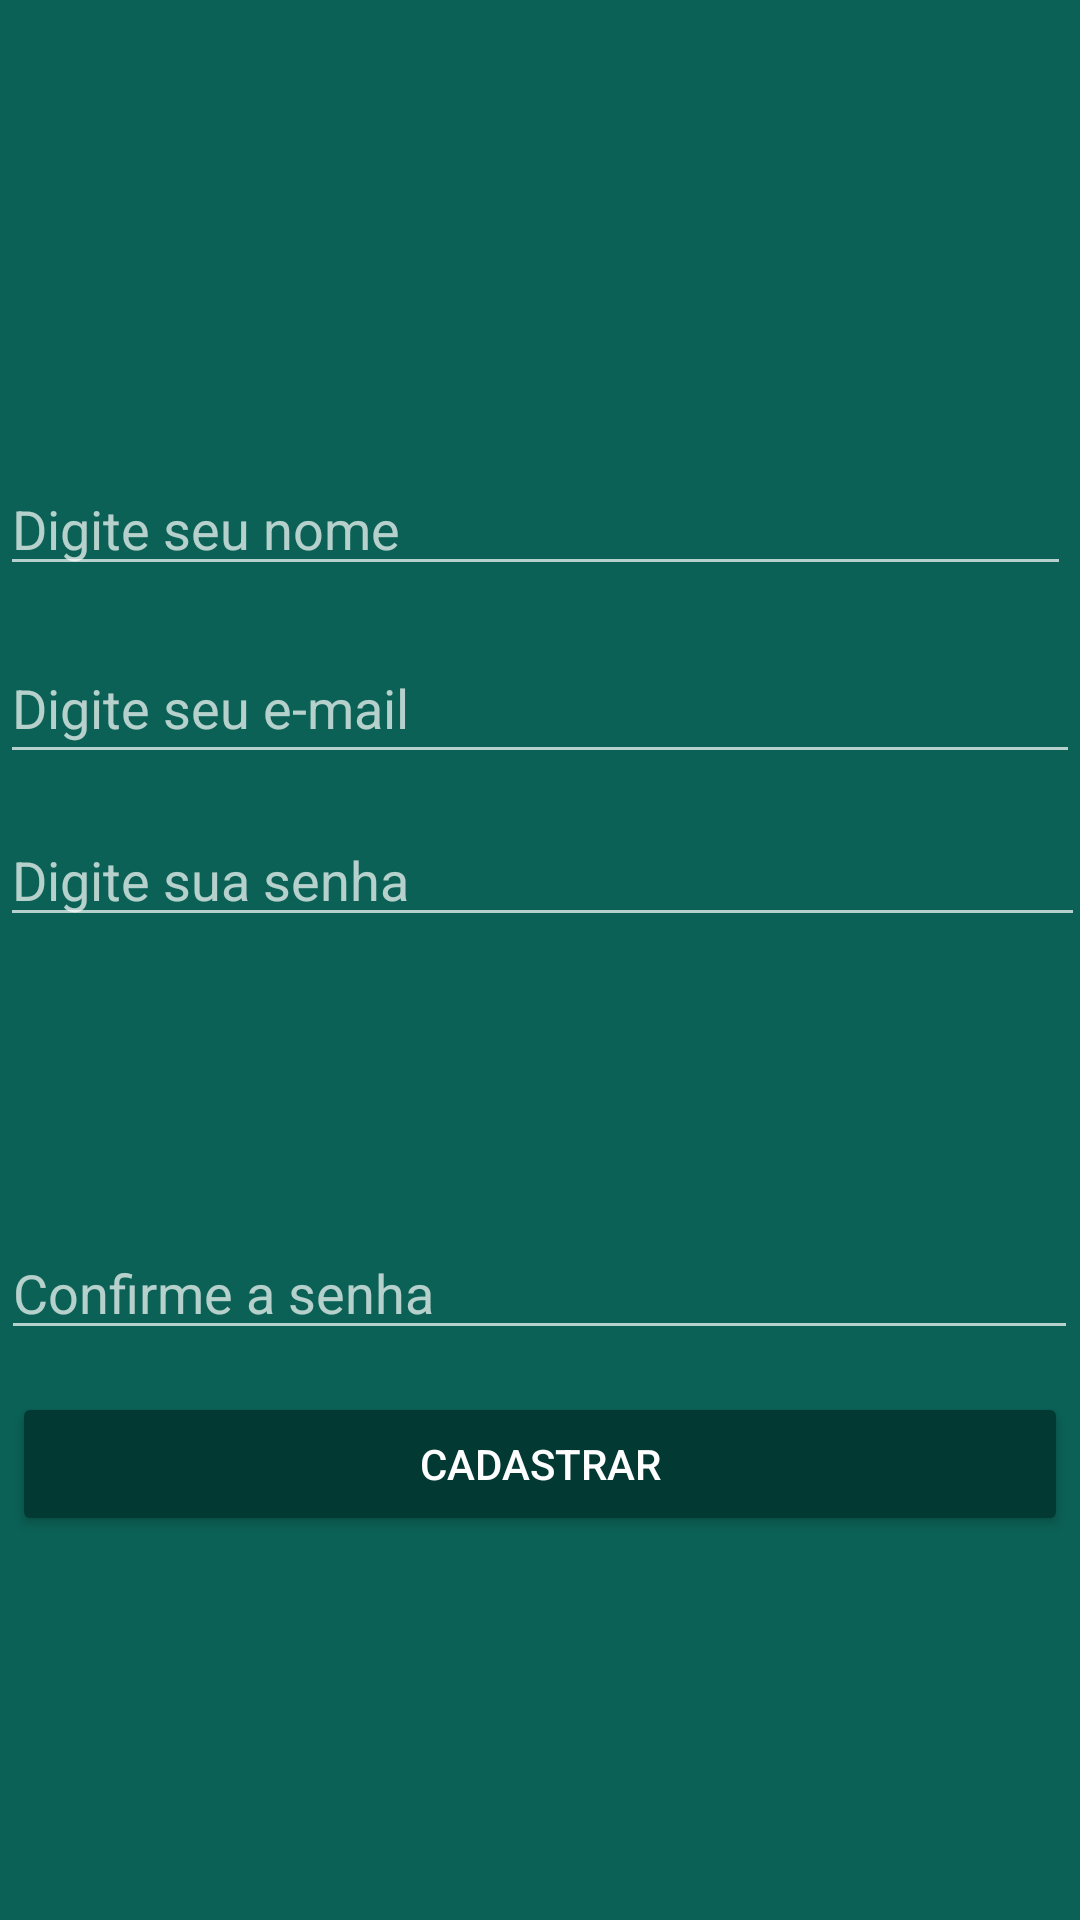

This screen was rendered from an Android layout file. Write that file and the resources it references.
<!-- AndroidManifest.xml: application theme AppTheme -->
<!-- res/layout/activity_cadastro_usuario.xml -->
<?xml version="1.0" encoding="utf-8"?>
<RelativeLayout xmlns:android="http://schemas.android.com/apk/res/android"
    xmlns:app="http://schemas.android.com/apk/res-auto"
    xmlns:tools="http://schemas.android.com/tools"
    android:layout_width="match_parent"
    android:layout_height="match_parent"
    android:background="@color/colorPrimary"
    android:gravity="center_vertical|center_horizontal"
    tools:context=".activity.CadastroUsuarioActivity">

    <ImageView
        android:id="@+id/imageView2"
        android:layout_width="150dp"
        android:layout_height="113dp"
        android:layout_below="@+id/edit_cadastro_senha"
        android:layout_alignParentEnd="true"
        android:layout_alignParentRight="true"
        android:layout_marginTop="-300dp"
        android:layout_marginEnd="120dp"
        android:layout_marginRight="120dp"
        app:srcCompat="@drawable/usuario"
        tools:layout_editor_absoluteX="117dp"
        tools:layout_editor_absoluteY="36dp" />

    <EditText
        android:id="@+id/edit_cadastro_nome"
        android:layout_width="357dp"
        android:layout_height="wrap_content"
        android:layout_alignStart="@+id/edit_cadastro_email"
        android:layout_alignParentTop="true"
        android:layout_marginTop="154dp"
        android:ems="10"
        android:hint="Digite seu nome"
        android:inputType="textPersonName"
        tools:layout_editor_absoluteX="16dp"
        tools:layout_editor_absoluteY="172dp" />

    <EditText
        android:id="@+id/edit_cadastro_email"
        android:layout_width="360dp"
        android:layout_height="47dp"
        android:layout_alignStart="@+id/edit_cadastro_senha"
        android:layout_alignParentTop="true"
        android:layout_marginStart="0dp"
        android:layout_marginTop="211dp"
        android:ems="10"
        android:hint="Digite seu e-mail"
        android:inputType="textEmailAddress"
        tools:layout_editor_absoluteX="16dp"
        tools:layout_editor_absoluteY="237dp" />

    <EditText
        android:id="@+id/edit_cadastro_senha"
        android:layout_width="362dp"
        android:layout_height="wrap_content"
        android:layout_alignEnd="@+id/botao_cadastrar"
        android:layout_alignParentTop="true"
        android:layout_marginTop="271dp"
        android:layout_marginEnd="-6dp"
        android:ems="10"
        android:hint="Digite sua senha"
        android:inputType="textPassword"
        tools:layout_editor_absoluteX="16dp"
        tools:layout_editor_absoluteY="301dp" />

    <Button
        android:id="@+id/botao_cadastrar"
        android:layout_width="352dp"
        android:layout_height="wrap_content"
        android:layout_alignParentBottom="true"
        android:layout_centerHorizontal="true"
        android:layout_marginBottom="128dp"
        android:text="@string/botao_cadastrar"
        android:theme="@style/botaoPadrao"
        tools:layout_editor_absoluteX="21dp"
        tools:layout_editor_absoluteY="372dp" />

    <EditText
        android:id="@+id/confirmar_senha"
        android:layout_width="359dp"
        android:layout_height="wrap_content"
        android:layout_alignStart="@+id/botao_cadastrar"
        android:layout_alignParentBottom="true"
        android:layout_marginStart="-4dp"
        android:layout_marginBottom="190dp"
        android:ems="10"
        android:hint="Confirme a senha"
        android:inputType="textPassword" />

</RelativeLayout>
<!-- resources referenced by this layout -->
<resources>
  <color name="colorPrimary">#0b6156</color>
  <string name="botao_cadastrar">Cadastrar</string>
  <style name="botaoPadrao" parent="Theme.AppCompat.Light">
          <item name="colorButtonNormal">@color/colorPrimaryDarker</item>
          <item name="colorControlHighlight">@color/colorPrimary</item>
          
          <item name="android:textColor">@android:color/white</item>
      </style>
  <style name="AppTheme" parent="Theme.AppCompat.NoActionBar">
          
  
          <item name="colorPrimary">@color/colorPrimary</item>
          <item name="colorPrimaryDark">@color/colorPrimaryDark</item>
          <item name="android:windowBackground">@android:color/white</item>
          
      </style>
  <color name="colorPrimaryDarker">#023933</color>
  <color name="colorPrimaryDark">#0a5048</color>
</resources>
